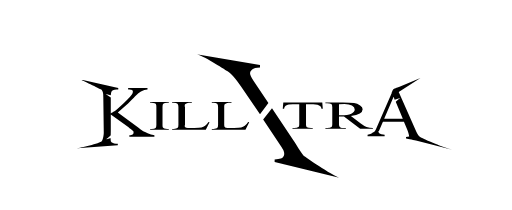
t = 0.00 s
t = 0.83 s: frame unchanged from t = 0.00 s, image omitted
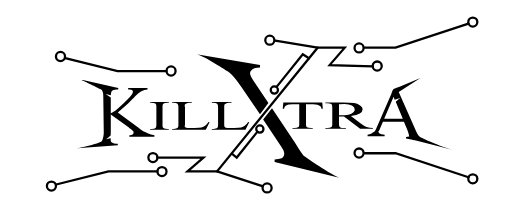
t = 1.67 s
t = 2.50 s: frame unchanged from t = 1.67 s, image omitted
t = 3.33 s: frame unchanged from t = 1.67 s, image omitted
t = 4.17 s: frame unchanged from t = 1.67 s, image omitted

The animated SVG that drew these frames (rendered in a browser with its animation timeline set to each time). Animation: 34 CSS @keyframes rules; one cycle of 5.00 s, repeats indefinitely.

<svg id="Layer_1" data-name="Layer 1" xmlns="http://www.w3.org/2000/svg" viewBox="0 0 1130 463" style=""><defs><style>.cls-1{fill:none;stroke:#000;stroke-linecap:round;stroke-miterlimit:10;stroke-width:5px;}</style></defs><path d="M372.5,284.34V286H331.38v-1.66h3.4q5.94,0,8.63-2.21,1.69-1.44,1.7-6.93V235.79q0-4.64-.92-6.12a5.6,5.6,0,0,0-2.9-1.93,19.76,19.76,0,0,0-6.51-1.08h-3.4V225H372.5v1.67H369q-5.88,0-8.56,2.2-1.77,1.44-1.77,6.93V275.2c0,3.09.3,5.13.92,6.12a5.64,5.64,0,0,0,3,1.94,19.14,19.14,0,0,0,6.44,1.08Z" class="nyuerkUO_0"></path><path d="M460.13,269.13l2.33.31L454.25,286H379.94v-1.66h3.61q6.09,0,8.7-2.52,1.49-1.44,1.49-6.66V235.79q0-5.72-2-7.15-2.76-2-8.21-2h-3.61V225h43.45v1.67c-5.09,0-8.67.27-10.72.9a8.45,8.45,0,0,0-4.21,2.38c-.75,1-1.13,3.25-.13,6.88v38.34c-1,2.49-.62,4.2.13,5.13a5.14,5.14,0,0,0,2.62,1.39q1.77.45,11,.45h7q11,0,15.5-1a22.82,22.82,0,0,0,8.14-3.67A30.71,30.71,0,0,0,460.13,269.13Z" class="nyuerkUO_1"></path><path d="M547.66,269.13l2.34.31L541.79,286H467.48v-1.66h3.61c4.05,0,7-.84,8.7-2.52q1.48-1.44,1.49-6.66V235.79q0-5.72-2-7.15-2.76-2-8.21-2h-3.61V225h43.45v1.67c-5.09,0-8.67.27-10.72.9a8.4,8.4,0,0,0-4.21,2.38c-.76,1-1.13,3.25-1.13,6.88v38.34c0,2.49.37,4.2,1.13,5.13a5.14,5.14,0,0,0,2.62,1.39q1.77.45,11,.45h7q11,0,15.49-1a22.66,22.66,0,0,0,8.14-3.67A30.38,30.38,0,0,0,547.66,269.13Z" class="nyuerkUO_2"></path><path d="M711.29,226l1.17,13.6h-3a11.16,11.16,0,0,0-2.33-5.13,14.48,14.48,0,0,0-6.41-3.66,38.64,38.64,0,0,0-10.53-1.17H675.38V274c0,3.56.7,5.79,2.1,6.67q3,1.8,9.09,1.8h3.66V284h-44.7v-1.58h3.73q6.69,0,9.49-2.23c1.13-.91,1.71-3,1.71-6.24V229.64H647.79a64.42,64.42,0,0,0-10.5.59,16,16,0,0,0-6.92,3.13A9.37,9.37,0,0,0,627,239.6h-3l1.24-13.6Z" class="nyuerkUO_3"></path><path d="M823,284H794.86l-35.68-27.12q-4,.09-6.45.09l-2.17,0-2.41-.07v16.85q0,5.47,2.17,6.81,3,1.88,8.86,1.88h4.12V284H718.14v-1.58h4q6.67,0,9.56-2.4,1.64-1.32,1.63-6.29V236.27q0-5.47-2.18-6.81-3-1.87-9-1.88h-4V226h38.4q16.79,0,24.76,1.35a35.33,35.33,0,0,1,13.52,5q5.56,3.62,5.56,8.62,0,5.34-6.33,9.28t-19.63,5.56l21.76,16.64q7.47,5.73,12.83,7.61a52.32,52.32,0,0,0,14,2.4Zm-74.85-29.81c1,0,1.83,0,2.56,0l1.79,0q15.07,0,22.73-3.59t7.66-9.16q0-5.43-6.18-8.83t-16.36-3.4q-4.51,0-12.2.81Z" class="nyuerkUO_4"></path><path d="M903,301c0-2.59-2-9.94-4.31-15.52l-7.23-17.2h-46.3l-8.11,18.87c-2,4.65-2,.12-2,2.41a6,6,0,0,0,2.6,4.8q2.6,2.08,11.24,2.69v3.27H811.24v-3.27q7.49-1.32,9.7-3.44c3-2.82,5.32-.55,9-9.19l34.41-79s2-6.85,3.69-8.47c2.4-2.36,12.43-5.18,12.43-5.18L928,172l-48,31,36.68,82.48q5,12,9.13,15.56c2.73,2.38,35.19,18,72.19,29l-80-20c-7-1.76-22-4.68-22-4.68v-3.27Zm-14-39.25-15.62-37.21L883,216l-12,4-2.29-6.57-20.82,48.32Z" class="nyuerkUO_5"></path><path d="M559.44,178.13q-7.61-11.24-7.6-17.09,0-4.42,4.67-8.07t17.33-4.11V143L433.56,119.54h0c10.45.31,60.73,32.4,68.75,37.63s17.78,16.21,29.28,33L573.84,252l18.51-24.69Z" class="nyuerkUO_6"></path><path d="M672.71,345.41c-6.17-5-13.64-19-26.4-38l-46-68.67L580.8,263.26l36.39,55.07q7.6,11.24,8.71,13.93a19.78,19.78,0,0,1,1.42,7.27,10,10,0,0,1-2.14,5.94,12.93,12.93,0,0,1-5.46,4.35q-4.43,1.74-13.6,1.9v5.85L751,392.77h0C741.51,392.24,678.88,350.42,672.71,345.41Z" class="nyuerkUO_7"></path><path d="M224,312c2.41-1.49,5-12,5-19l-1-78.42q0-8.84-1.12-11.75c-.57-1.37-1.74-4.57-3.51-5.6C220.88,195.86,178,175,178,175l83,19v3.17H257a16.62,16.62,0,0,0-7.81,2,7.38,7.38,0,0,0-3.68,4.11,49.22,49.22,0,0,0-.94,6.74L233,207l11.5,7.74v35.44c1.14-1.09,9.06-4.72,15.75-10.9Q285.72,216,291,208.15a11.24,11.24,0,0,0,2.31-6,4.45,4.45,0,0,0-1.8-3.48q-1.8-1.5-6.09-1.5H282.8V194h42.71v3.17a25.52,25.52,0,0,0-6.86,1,35.51,35.51,0,0,0-7.55,3.65,73.79,73.79,0,0,0-11,8.7q-1.89,1.72-17.41,17.58L260,248l45,33c7,7,15.88,10.25,20.86,12.79a38.27,38.27,0,0,0,14.92,4.33v3.18H285.46v-3.18c3.32,0,5.7-.55,7.16-1.67a4.71,4.71,0,0,0,2.19-3.73A8.07,8.07,0,0,0,294,289c-.54-1.08-8-6.06-11-9l-38.5-27.76v37.47c0,2.14-.09,5.34-.16,8.63C244.32,299.5,233,308,233,308s11.25-3.78,11.25-2.68a27.35,27.35,0,0,0,.36,6.06,7.67,7.67,0,0,0,3.6,3.69,15.8,15.8,0,0,0,7.81,2.05H260v3.18L170,327S213.91,318.23,224,312Z" class="nyuerkUO_8"></path><path class="cls-1 nyuerkUO_9" d="M804.72,105L873,105L1034,52"></path><path class="cls-1 nyuerkUO_10" d="M823,146.17L727.5,143.5L760.83,105L701,105L479,378L413.85,378.03L449.08,347.5L347.21,347.5"></path><path class="cls-1 nyuerkUO_11" d="M124,407L239.47,378.11L347.21,378.06"></path><path class="cls-1 nyuerkUO_12" d="M610.5,191.5L668.23,119.54L681.95,128.42"></path><path class="cls-1 nyuerkUO_13" d="M512.96,339.96L522.5,347.5L566.5,292.5"></path><path class="cls-1 nyuerkUO_14" d="M701,105L607.5,89.5"></path><path class="cls-1 nyuerkUO_15" d="M479,378L579,410.43"></path><path class="cls-1 nyuerkUO_16" d="M579.5,414.5A10,10 0,1,1 599.5,414.5A10,10 0,1,1 579.5,414.5"></path><path class="cls-1 nyuerkUO_17" d="M347.5,378.5A10,10 0,1,1 367.5,378.5A10,10 0,1,1 347.5,378.5"></path><path class="cls-1 nyuerkUO_18" d="M327.5,347.5A10,10 0,1,1 347.5,347.5A10,10 0,1,1 327.5,347.5"></path><path class="cls-1 nyuerkUO_19" d="M585.5,88.5A10,10 0,1,1 605.5,88.5A10,10 0,1,1 585.5,88.5"></path><path class="cls-1 nyuerkUO_20" d="M782.5,105.5A10,10 0,1,1 802.5,105.5A10,10 0,1,1 782.5,105.5"></path><path class="cls-1 nyuerkUO_21" d="M103.5,410.5A10,10 0,1,1 123.5,410.5A10,10 0,1,1 103.5,410.5"></path><path class="cls-1 nyuerkUO_22" d="M144,128L259.47,156.89L367.21,156.94"></path><path class="cls-1 nyuerkUO_23" d="M367.5,156.5A10,10 0,1,1 387.5,156.5A10,10 0,1,1 367.5,156.5"></path><path class="cls-1 nyuerkUO_24" d="M123.5,124.5A10,10 0,1,1 143.5,124.5A10,10 0,1,1 123.5,124.5"></path><path class="cls-1 nyuerkUO_25" d="M822.5,145.5A10,10 0,1,1 842.5,145.5A10,10 0,1,1 822.5,145.5"></path><path class="cls-1 nyuerkUO_26" d="M1033.5,48.5A10,10 0,1,1 1053.5,48.5A10,10 0,1,1 1033.5,48.5"></path><path class="cls-1 nyuerkUO_27" d="M804.72,338L873,338L1034,391"></path><path class="cls-1 nyuerkUO_28" d="M782.5,337.5A10,10 0,1,1 802.5,337.5A10,10 0,1,1 782.5,337.5"></path><path class="cls-1 nyuerkUO_29" d="M1033.5,394.5A10,10 0,1,1 1053.5,394.5A10,10 0,1,1 1033.5,394.5"></path><path class="cls-1 nyuerkUO_30" d="M597.5,198.5A8,8 0,1,1 613.5,198.5A8,8 0,1,1 597.5,198.5"></path><path class="cls-1 nyuerkUO_31" d="M565.5,284.5A8,8 0,1,1 581.5,284.5A8,8 0,1,1 565.5,284.5"></path><style data-made-with="vivus-instant">.nyuerkUO_0{stroke-dasharray:248 250;stroke-dashoffset:249;animation:nyuerkUO_draw_0 5000ms linear 0ms infinite,nyuerkUO_fade 5000ms linear 0ms infinite;}.nyuerkUO_1{stroke-dasharray:346 348;stroke-dashoffset:347;animation:nyuerkUO_draw_1 5000ms linear 0ms infinite,nyuerkUO_fade 5000ms linear 0ms infinite;}.nyuerkUO_2{stroke-dasharray:346 348;stroke-dashoffset:347;animation:nyuerkUO_draw_2 5000ms linear 0ms infinite,nyuerkUO_fade 5000ms linear 0ms infinite;}.nyuerkUO_3{stroke-dasharray:374 376;stroke-dashoffset:375;animation:nyuerkUO_draw_3 5000ms linear 0ms infinite,nyuerkUO_fade 5000ms linear 0ms infinite;}.nyuerkUO_4{stroke-dasharray:535 537;stroke-dashoffset:536;animation:nyuerkUO_draw_4 5000ms linear 0ms infinite,nyuerkUO_fade 5000ms linear 0ms infinite;}.nyuerkUO_5{stroke-dasharray:877 879;stroke-dashoffset:878;animation:nyuerkUO_draw_5 5000ms linear 0ms infinite,nyuerkUO_fade 5000ms linear 0ms infinite;}.nyuerkUO_6{stroke-dasharray:483 485;stroke-dashoffset:484;animation:nyuerkUO_draw_6 5000ms linear 0ms infinite,nyuerkUO_fade 5000ms linear 0ms infinite;}.nyuerkUO_7{stroke-dasharray:525 527;stroke-dashoffset:526;animation:nyuerkUO_draw_7 5000ms linear 0ms infinite,nyuerkUO_fade 5000ms linear 0ms infinite;}.nyuerkUO_8{stroke-dasharray:1039 1041;stroke-dashoffset:1040;animation:nyuerkUO_draw_8 5000ms linear 0ms infinite,nyuerkUO_fade 5000ms linear 0ms infinite;}.nyuerkUO_9{stroke-dasharray:238 240;stroke-dashoffset:239;animation:nyuerkUO_draw_9 5000ms linear 0ms infinite,nyuerkUO_fade 5000ms linear 0ms infinite;}.nyuerkUO_10{stroke-dasharray:772 774;stroke-dashoffset:773;animation:nyuerkUO_draw_10 5000ms linear 0ms infinite,nyuerkUO_fade 5000ms linear 0ms infinite;}.nyuerkUO_11{stroke-dasharray:227 229;stroke-dashoffset:228;animation:nyuerkUO_draw_11 5000ms linear 0ms infinite,nyuerkUO_fade 5000ms linear 0ms infinite;}.nyuerkUO_12{stroke-dasharray:109 111;stroke-dashoffset:110;animation:nyuerkUO_draw_12 5000ms linear 0ms infinite,nyuerkUO_fade 5000ms linear 0ms infinite;}.nyuerkUO_13{stroke-dasharray:83 85;stroke-dashoffset:84;animation:nyuerkUO_draw_13 5000ms linear 0ms infinite,nyuerkUO_fade 5000ms linear 0ms infinite;}.nyuerkUO_14{stroke-dasharray:95 97;stroke-dashoffset:96;animation:nyuerkUO_draw_14 5000ms linear 0ms infinite,nyuerkUO_fade 5000ms linear 0ms infinite;}.nyuerkUO_15{stroke-dasharray:106 108;stroke-dashoffset:107;animation:nyuerkUO_draw_15 5000ms linear 0ms infinite,nyuerkUO_fade 5000ms linear 0ms infinite;}.nyuerkUO_16{stroke-dasharray:63 65;stroke-dashoffset:64;animation:nyuerkUO_draw_16 5000ms linear 0ms infinite,nyuerkUO_fade 5000ms linear 0ms infinite;}.nyuerkUO_17{stroke-dasharray:63 65;stroke-dashoffset:64;animation:nyuerkUO_draw_17 5000ms linear 0ms infinite,nyuerkUO_fade 5000ms linear 0ms infinite;}.nyuerkUO_18{stroke-dasharray:63 65;stroke-dashoffset:64;animation:nyuerkUO_draw_18 5000ms linear 0ms infinite,nyuerkUO_fade 5000ms linear 0ms infinite;}.nyuerkUO_19{stroke-dasharray:63 65;stroke-dashoffset:64;animation:nyuerkUO_draw_19 5000ms linear 0ms infinite,nyuerkUO_fade 5000ms linear 0ms infinite;}.nyuerkUO_20{stroke-dasharray:63 65;stroke-dashoffset:64;animation:nyuerkUO_draw_20 5000ms linear 0ms infinite,nyuerkUO_fade 5000ms linear 0ms infinite;}.nyuerkUO_21{stroke-dasharray:63 65;stroke-dashoffset:64;animation:nyuerkUO_draw_21 5000ms linear 0ms infinite,nyuerkUO_fade 5000ms linear 0ms infinite;}.nyuerkUO_22{stroke-dasharray:227 229;stroke-dashoffset:228;animation:nyuerkUO_draw_22 5000ms linear 0ms infinite,nyuerkUO_fade 5000ms linear 0ms infinite;}.nyuerkUO_23{stroke-dasharray:63 65;stroke-dashoffset:64;animation:nyuerkUO_draw_23 5000ms linear 0ms infinite,nyuerkUO_fade 5000ms linear 0ms infinite;}.nyuerkUO_24{stroke-dasharray:63 65;stroke-dashoffset:64;animation:nyuerkUO_draw_24 5000ms linear 0ms infinite,nyuerkUO_fade 5000ms linear 0ms infinite;}.nyuerkUO_25{stroke-dasharray:63 65;stroke-dashoffset:64;animation:nyuerkUO_draw_25 5000ms linear 0ms infinite,nyuerkUO_fade 5000ms linear 0ms infinite;}.nyuerkUO_26{stroke-dasharray:63 65;stroke-dashoffset:64;animation:nyuerkUO_draw_26 5000ms linear 0ms infinite,nyuerkUO_fade 5000ms linear 0ms infinite;}.nyuerkUO_27{stroke-dasharray:238 240;stroke-dashoffset:239;animation:nyuerkUO_draw_27 5000ms linear 0ms infinite,nyuerkUO_fade 5000ms linear 0ms infinite;}.nyuerkUO_28{stroke-dasharray:63 65;stroke-dashoffset:64;animation:nyuerkUO_draw_28 5000ms linear 0ms infinite,nyuerkUO_fade 5000ms linear 0ms infinite;}.nyuerkUO_29{stroke-dasharray:63 65;stroke-dashoffset:64;animation:nyuerkUO_draw_29 5000ms linear 0ms infinite,nyuerkUO_fade 5000ms linear 0ms infinite;}.nyuerkUO_30{stroke-dasharray:51 53;stroke-dashoffset:52;animation:nyuerkUO_draw_30 5000ms linear 0ms infinite,nyuerkUO_fade 5000ms linear 0ms infinite;}.nyuerkUO_31{stroke-dasharray:51 53;stroke-dashoffset:52;animation:nyuerkUO_draw_31 5000ms linear 0ms infinite,nyuerkUO_fade 5000ms linear 0ms infinite;}@keyframes nyuerkUO_draw{100%{stroke-dashoffset:0;}}@keyframes nyuerkUO_fade{0%{stroke-opacity:1;}92%{stroke-opacity:1;}100%{stroke-opacity:0;}}@keyframes nyuerkUO_draw_0{16%{stroke-dashoffset: 249}26.666666666666668%{ stroke-dashoffset: 0;}100%{ stroke-dashoffset: 0;}}@keyframes nyuerkUO_draw_1{16.172043010752688%{stroke-dashoffset: 347}26.838709677419352%{ stroke-dashoffset: 0;}100%{ stroke-dashoffset: 0;}}@keyframes nyuerkUO_draw_2{16.344086021505376%{stroke-dashoffset: 347}27.01075268817204%{ stroke-dashoffset: 0;}100%{ stroke-dashoffset: 0;}}@keyframes nyuerkUO_draw_3{16.516129032258064%{stroke-dashoffset: 375}27.18279569892473%{ stroke-dashoffset: 0;}100%{ stroke-dashoffset: 0;}}@keyframes nyuerkUO_draw_4{16.688172043010752%{stroke-dashoffset: 536}27.354838709677416%{ stroke-dashoffset: 0;}100%{ stroke-dashoffset: 0;}}@keyframes nyuerkUO_draw_5{16.86021505376344%{stroke-dashoffset: 878}27.526881720430108%{ stroke-dashoffset: 0;}100%{ stroke-dashoffset: 0;}}@keyframes nyuerkUO_draw_6{17.032258064516128%{stroke-dashoffset: 484}27.698924731182796%{ stroke-dashoffset: 0;}100%{ stroke-dashoffset: 0;}}@keyframes nyuerkUO_draw_7{17.20430107526882%{stroke-dashoffset: 526}27.87096774193548%{ stroke-dashoffset: 0;}100%{ stroke-dashoffset: 0;}}@keyframes nyuerkUO_draw_8{17.376344086021504%{stroke-dashoffset: 1040}28.04301075268817%{ stroke-dashoffset: 0;}100%{ stroke-dashoffset: 0;}}@keyframes nyuerkUO_draw_9{17.548387096774196%{stroke-dashoffset: 239}28.21505376344086%{ stroke-dashoffset: 0;}100%{ stroke-dashoffset: 0;}}@keyframes nyuerkUO_draw_10{17.72043010752688%{stroke-dashoffset: 773}28.387096774193548%{ stroke-dashoffset: 0;}100%{ stroke-dashoffset: 0;}}@keyframes nyuerkUO_draw_11{17.892473118279568%{stroke-dashoffset: 228}28.559139784946236%{ stroke-dashoffset: 0;}100%{ stroke-dashoffset: 0;}}@keyframes nyuerkUO_draw_12{18.06451612903226%{stroke-dashoffset: 110}28.731182795698924%{ stroke-dashoffset: 0;}100%{ stroke-dashoffset: 0;}}@keyframes nyuerkUO_draw_13{18.236559139784948%{stroke-dashoffset: 84}28.90322580645161%{ stroke-dashoffset: 0;}100%{ stroke-dashoffset: 0;}}@keyframes nyuerkUO_draw_14{18.408602150537636%{stroke-dashoffset: 96}29.075268817204304%{ stroke-dashoffset: 0;}100%{ stroke-dashoffset: 0;}}@keyframes nyuerkUO_draw_15{18.58064516129032%{stroke-dashoffset: 107}29.24731182795699%{ stroke-dashoffset: 0;}100%{ stroke-dashoffset: 0;}}@keyframes nyuerkUO_draw_16{18.752688172043012%{stroke-dashoffset: 64}29.419354838709676%{ stroke-dashoffset: 0;}100%{ stroke-dashoffset: 0;}}@keyframes nyuerkUO_draw_17{18.9247311827957%{stroke-dashoffset: 64}29.591397849462364%{ stroke-dashoffset: 0;}100%{ stroke-dashoffset: 0;}}@keyframes nyuerkUO_draw_18{19.096774193548388%{stroke-dashoffset: 64}29.763440860215052%{ stroke-dashoffset: 0;}100%{ stroke-dashoffset: 0;}}@keyframes nyuerkUO_draw_19{19.268817204301076%{stroke-dashoffset: 64}29.935483870967744%{ stroke-dashoffset: 0;}100%{ stroke-dashoffset: 0;}}@keyframes nyuerkUO_draw_20{19.440860215053764%{stroke-dashoffset: 64}30.107526881720425%{ stroke-dashoffset: 0;}100%{ stroke-dashoffset: 0;}}@keyframes nyuerkUO_draw_21{19.612903225806452%{stroke-dashoffset: 64}30.27956989247312%{ stroke-dashoffset: 0;}100%{ stroke-dashoffset: 0;}}@keyframes nyuerkUO_draw_22{19.78494623655914%{stroke-dashoffset: 228}30.451612903225804%{ stroke-dashoffset: 0;}100%{ stroke-dashoffset: 0;}}@keyframes nyuerkUO_draw_23{19.956989247311828%{stroke-dashoffset: 64}30.623655913978492%{ stroke-dashoffset: 0;}100%{ stroke-dashoffset: 0;}}@keyframes nyuerkUO_draw_24{20.129032258064516%{stroke-dashoffset: 64}30.79569892473118%{ stroke-dashoffset: 0;}100%{ stroke-dashoffset: 0;}}@keyframes nyuerkUO_draw_25{20.301075268817208%{stroke-dashoffset: 64}30.967741935483872%{ stroke-dashoffset: 0;}100%{ stroke-dashoffset: 0;}}@keyframes nyuerkUO_draw_26{20.473118279569892%{stroke-dashoffset: 64}31.13978494623656%{ stroke-dashoffset: 0;}100%{ stroke-dashoffset: 0;}}@keyframes nyuerkUO_draw_27{20.64516129032258%{stroke-dashoffset: 239}31.311827956989248%{ stroke-dashoffset: 0;}100%{ stroke-dashoffset: 0;}}@keyframes nyuerkUO_draw_28{20.81720430107527%{stroke-dashoffset: 64}31.48387096774194%{ stroke-dashoffset: 0;}100%{ stroke-dashoffset: 0;}}@keyframes nyuerkUO_draw_29{20.989247311827956%{stroke-dashoffset: 64}31.65591397849462%{ stroke-dashoffset: 0;}100%{ stroke-dashoffset: 0;}}@keyframes nyuerkUO_draw_30{21.161290322580644%{stroke-dashoffset: 52}31.82795698924731%{ stroke-dashoffset: 0;}100%{ stroke-dashoffset: 0;}}@keyframes nyuerkUO_draw_31{21.333333333333336%{stroke-dashoffset: 52}32%{ stroke-dashoffset: 0;}100%{ stroke-dashoffset: 0;}}</style></svg>